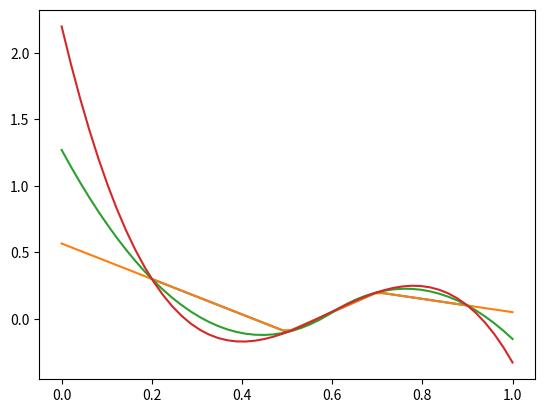

The matplotlib source for this figure:
import matplotlib.pyplot as plt
import numpy as np
from scipy.interpolate import InterpolatedUnivariateSpline

# given values
xi = np.array([0.2, 0.5, 0.7, 0.9])
yi = np.array([0.3, -0.1, 0.2, 0.1])
# positions to inter/extrapolate
x = np.linspace(0, 1, 50)
# spline order: 1 linear, 2 quadratic, 3 cubic ...
order = 1
# do inter/extrapolation
s = InterpolatedUnivariateSpline(xi, yi, k=order)
y = s(x)

# example showing the interpolation for linear, quadratic and cubic interpolation
plt.figure()
plt.plot(xi, yi)
for order in range(1, 4):
    s = InterpolatedUnivariateSpline(xi, yi, k=order)
    y = s(x)
    plt.plot(x, y)
plt.show()
